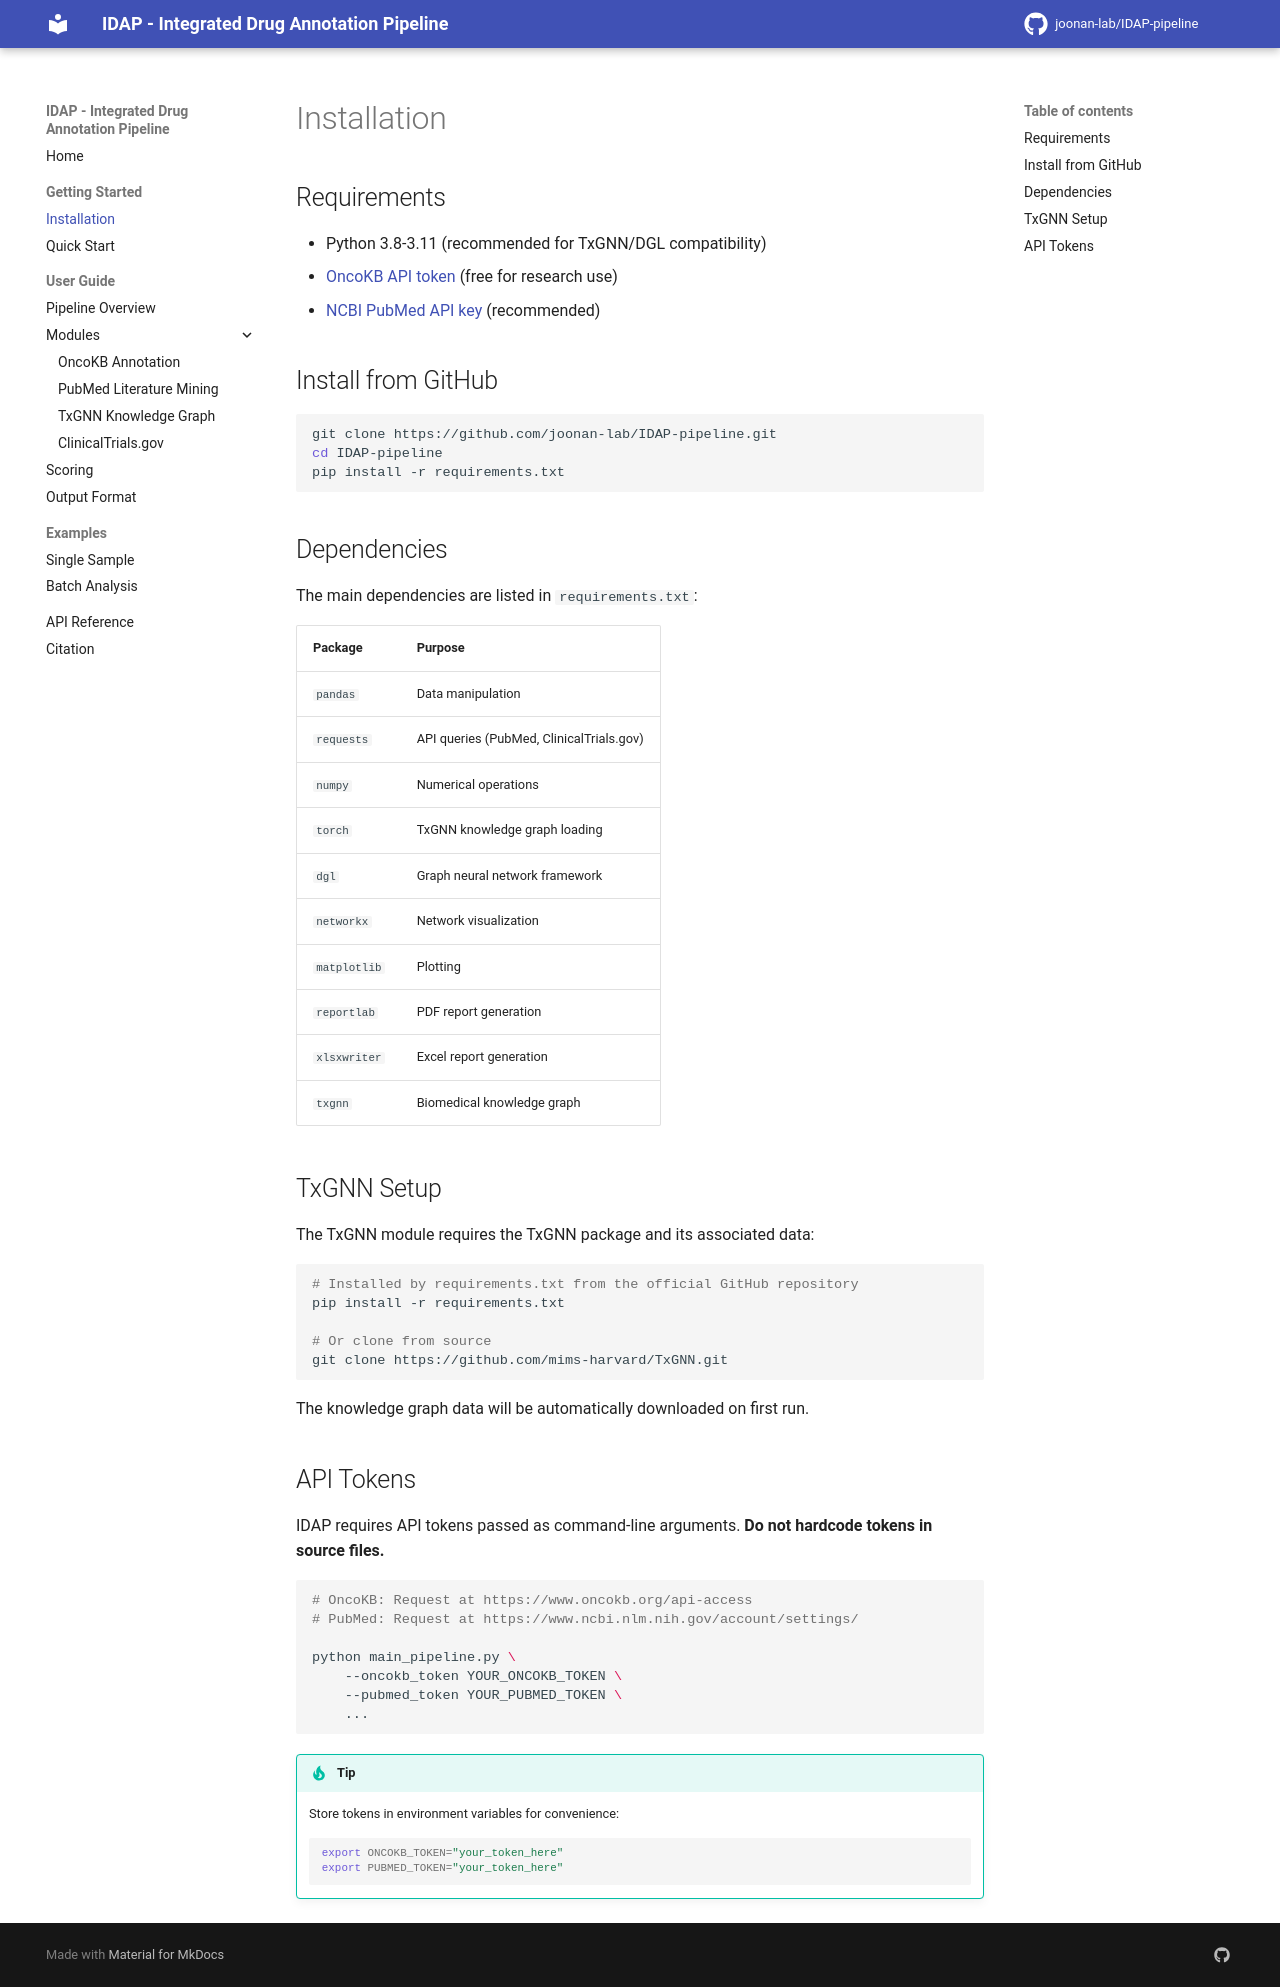

repository: joonan-lab/IDAP-pipeline · page: installation/index.html · generator: mkdocs

# Installation

## Requirements

- Python 3.8-3.11 (recommended for TxGNN/DGL compatibility)
- [OncoKB API token](https://www.oncokb.org/api-access) (free for research use)
- [NCBI PubMed API key](https://ncbiinsights.ncbi.nlm.nih.gov/2017/11/02/new-api-keys-for-the-e-utilities/) (recommended)

## Install from GitHub

```bash
git clone https://github.com/joonan-lab/IDAP-pipeline.git
cd IDAP-pipeline
pip install -r requirements.txt
```

## Dependencies

The main dependencies are listed in `requirements.txt`:

| Package | Purpose |
|---------|---------|
| `pandas` | Data manipulation |
| `requests` | API queries (PubMed, ClinicalTrials.gov) |
| `numpy` | Numerical operations |
| `torch` | TxGNN knowledge graph loading |
| `dgl` | Graph neural network framework |
| `networkx` | Network visualization |
| `matplotlib` | Plotting |
| `reportlab` | PDF report generation |
| `xlsxwriter` | Excel report generation |
| `txgnn` | Biomedical knowledge graph |

## TxGNN Setup

The TxGNN module requires the TxGNN package and its associated data:

```bash
# Installed by requirements.txt from the official GitHub repository
pip install -r requirements.txt

# Or clone from source
git clone https://github.com/mims-harvard/TxGNN.git
```

The knowledge graph data will be automatically downloaded on first run.

## API Tokens

IDAP requires API tokens passed as command-line arguments. **Do not hardcode tokens in source files.**

```bash
# OncoKB: Request at https://www.oncokb.org/api-access
# PubMed: Request at https://www.ncbi.nlm.nih.gov/account/settings/

python main_pipeline.py \
    --oncokb_token YOUR_ONCOKB_TOKEN \
    --pubmed_token YOUR_PUBMED_TOKEN \
    ...
```

!!! tip
    Store tokens in environment variables for convenience:
    ```bash
    export ONCOKB_TOKEN="your_token_here"
    export PUBMED_TOKEN="your_token_here"
    ```
